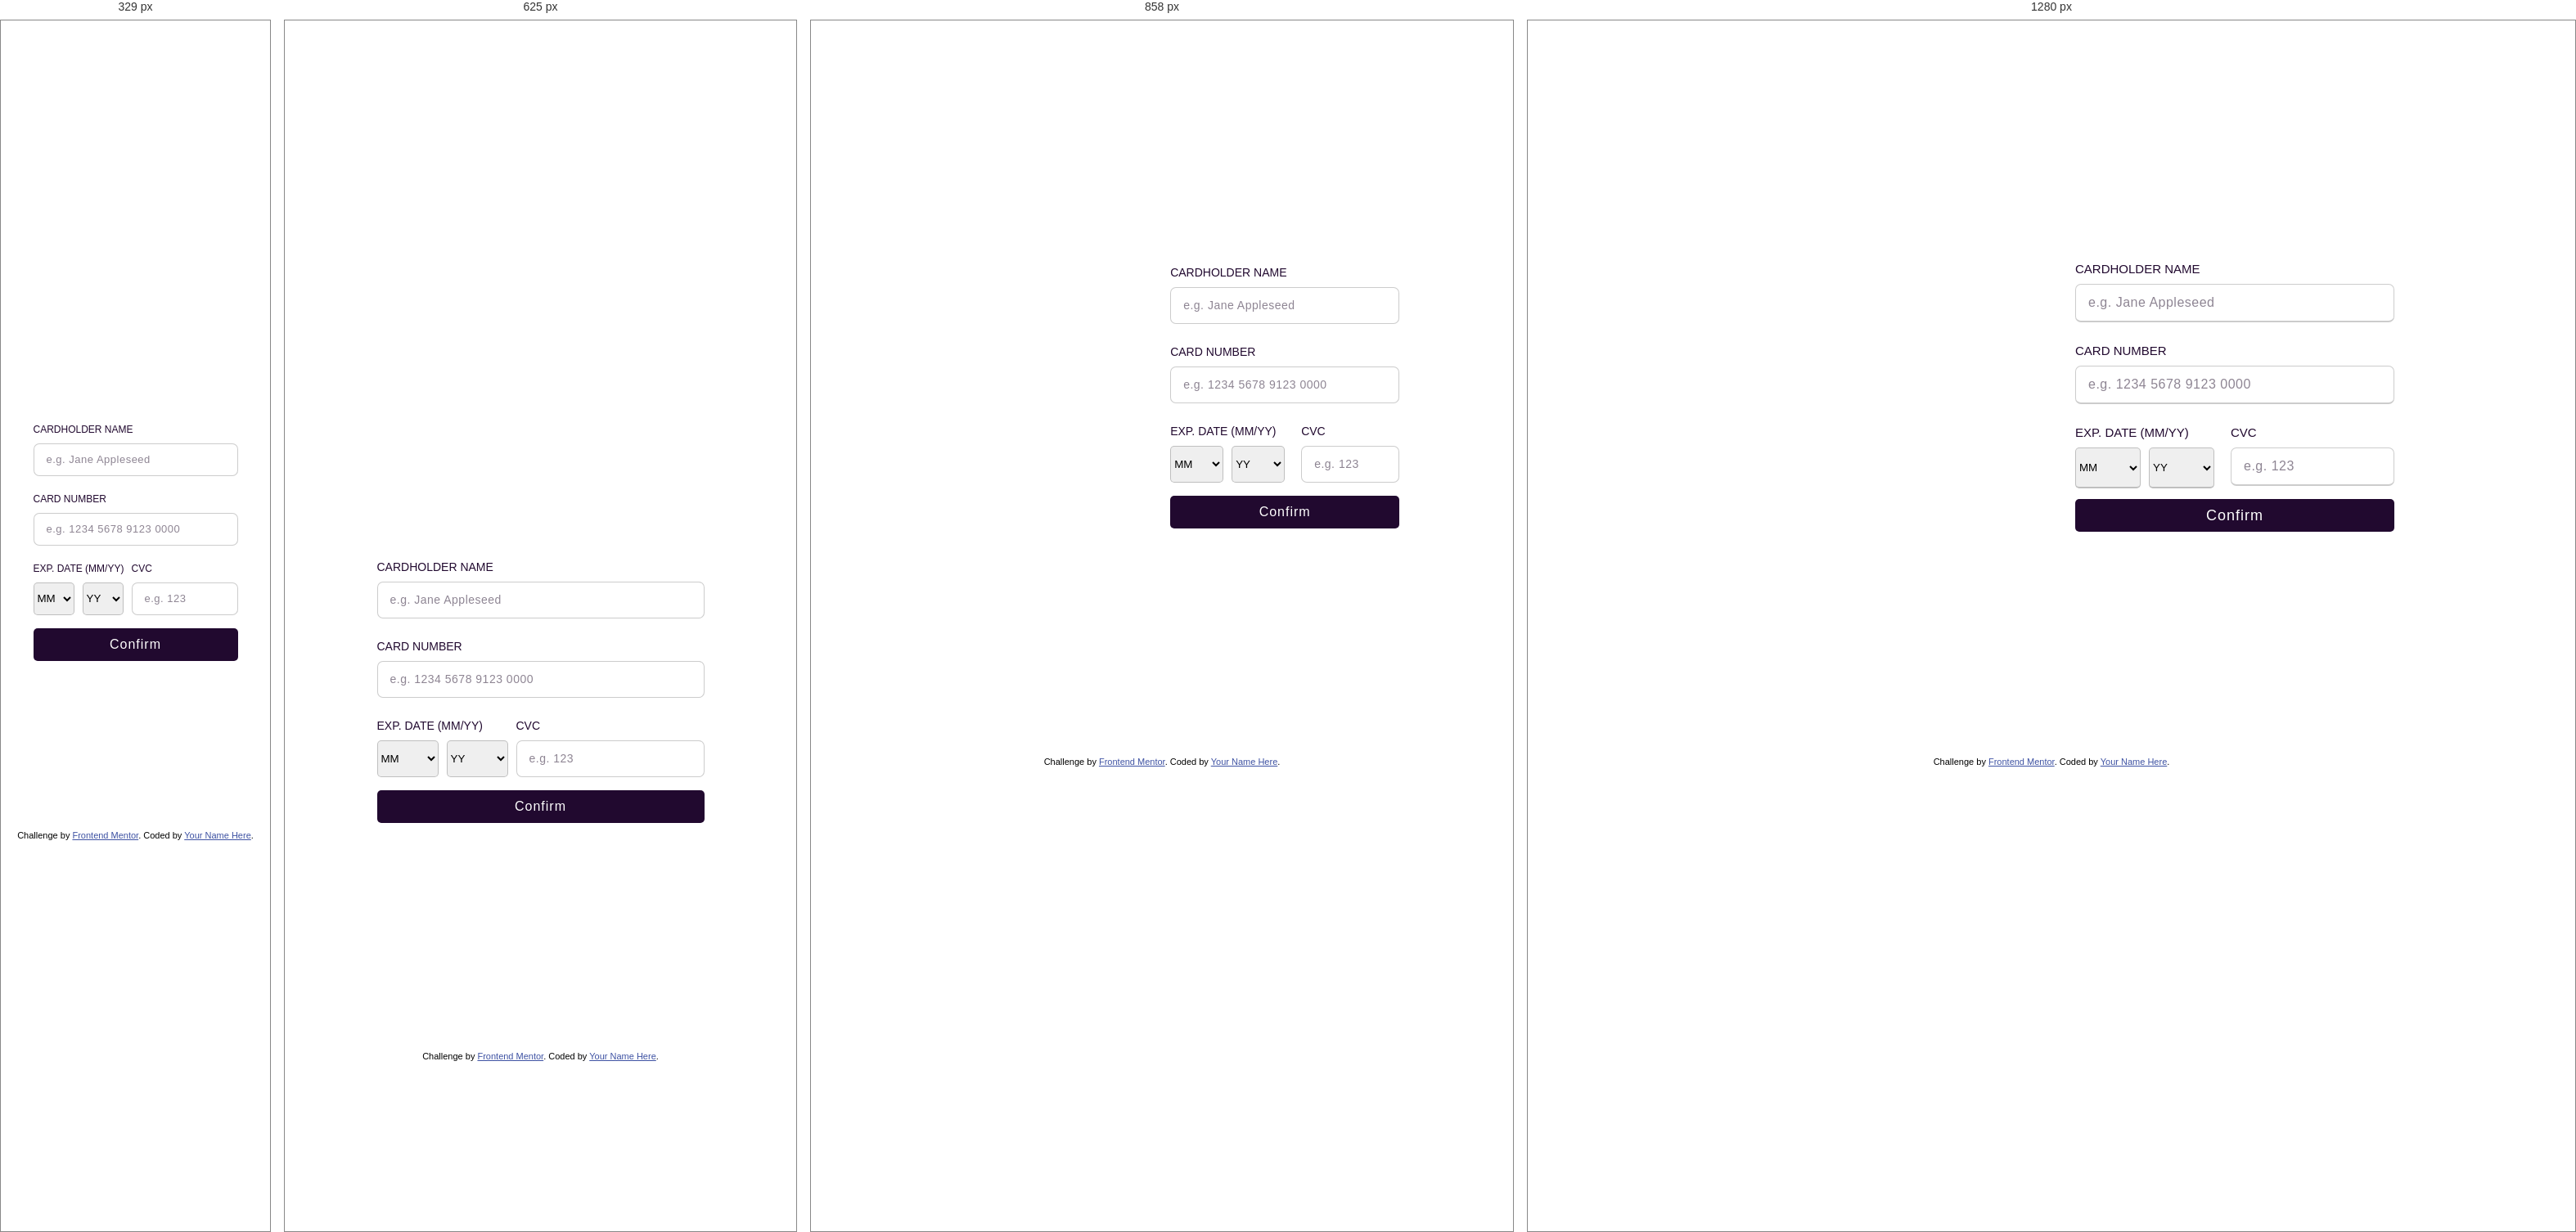
Rendered at 329 px, 625 px, 858 px and 1280 px, left to right.

<!-- file: index.html -->
<!DOCTYPE html>
<html lang="en">
<head>
  <meta charset="UTF-8">
  <meta name="viewport" content="width=device-width, initial-scale=1.0"> <!-- displays site properly based on user's device -->
  <link rel="stylesheet" href="./style.css">
  <link rel="icon" type="image/png" sizes="32x32" href="./images/favicon-32x32.png">
  <title>Frontend Mentor | Interactive card details form</title>

  <!-- Feel free to remove these styles or customise in your own stylesheet 👍 -->
  <style>
    .attribution { font-size: 11px; text-align: center; }
    .attribution a { color: hsl(228, 45%, 44%); }
  </style>
</head>
<body>

  <section id="main">
    <div class="left">
      <div class="top">
        <img src="./images/card-logo.svg" alt="">
        <h3 class="place">0000 0000 0000 0000</h3>
        <span>
          <h4 class="cardName">Jane Appleseed</h4>
          <em><h4 class="cardMonth">00</h4>/<h4 class="cardYear">00</h4></em>
        </span>
      </div>
      <div class="bottom">
        <h3 class="cardCVC">000</h3>
      </div>
    </div>

    <div class="right" id="rightDiv">
      <form action="#" id="formDiv">
        <div class="name ford" >
          <span>cardholder name</span>
          <input type="text" placeholder="e.g. Jane Appleseed" name="nam" id="card-name" class="card-name">
          <p id="error">Wrong format, words only</p>
        </div>
        <div class="number ford" >
          <span >card number</span>
          <input type="text" placeholder="e.g. 1234 5678 9123 0000" maxlength="16" minlength="16" name="num" id="card-num" class="card-num" >
          <p id="error">Wrong format, numbers only</p>
        </div>
        <div class="row">
          <div class="date ford">
            <span >Exp. Date (MM/YY)</span>
            <div class="brow">
              <select name="" id="month" class="month-year" required>
                <option value="month" selected disabled>MM</option>
                <option value="01">01</option>
                <option value="02">02</option>
                <option value="03">03</option>
                <option value="04">04</option>
                <option value="05">05</option>
                <option value="06">06</option>
                <option value="07">07</option>
                <option value="08">08</option>
                <option value="09">09</option>
                <option value="10">10</option>
                <option value="11">11</option>
                <option value="12">12</option>
              </select>

              <select name="" id="year" class="year-month" required>
                <option value="year" selected disabled>YY</option>
                <option value="2022">2022</option>
                <option value="2023">2023</option>
                <option value="2024">2024</option>
                <option value="2025">2025</option>
                <option value="2026">2026</option>
                <option value="2027">2027</option>
                <option value="2028">2028</option>
                <option value="2029">2029</option>
                <option value="2030">2030 </option>
              </select>
              <p id="error">Can't be blank</p>
            </div>
          </div>
          <div class="cvc ford">
            <span >cvc</span>
            <input type="text" placeholder="e.g. 123" maxlength="3" minlength="3" name="cvc" id="CVC" class="CVC">
            <p id="error">Can't be blank</p>
          </div>
        </div>
        <button type="submit" id="submit">Confirm</button>
      </form>
      <div class="thanks" id="ThanksCard">
        <img src="./images/icon-complete.svg" alt="">
        <h1>Thank you!</h1>
        <p>We've added your card details</p>
        <a href="./index.html"><button type="submit" id="continue">Continue</button></a>
      </div>
    </div>
    
  </section>
  

  
  <div class="attribution">
    Challenge by <a href="https://www.frontendmentor.io?ref=challenge" target="_blank">Frontend Mentor</a>. 
    Coded by <a href="#">Your Name Here</a>.
  </div>
  <script src="app.js"></script>
</body>
</html>

/* @media block from style.css */
@media (max-width: 1024px){
    #main{
        overflow: hidden;
    }
    #main .left .top{
        height: 170px;
        width: 310px;
        left: 120px;
    }
    #main .left .top img{
        height: 30px;
        margin-bottom: 30px;
    }
    #main .left .top h3{
        letter-spacing: 2px;
        font-size: 18px;
        margin-bottom: 15px;
    }
    #main .left .bottom{
        height: 170px;
        width: 310px;
        top: 330px;
        left: 140px;
    }
}

/* @media block from style.css */
@media (max-width: 950px) {
    #main .left .top{
        height: 170px;
        width: 300px;
        top: 100px;
        left: 50px;
    }
    #main .left .top img{
        height: 30px;
        margin-bottom: 30px;
    }
    #main .left .top h3{
        font-size: 18px;
        margin-bottom: 15px;
    }
    #main .left .top span{
        width: 240px;
    }
    #main .left h4{
        font-size: 14px;
    }
    #main .left .bottom{
        height: 170px;
        width: 300px;
        top: 330px;
        left: 70px;
    }
    #main .left .bottom h3{
        letter-spacing: 2px;
        font-size: 18px;
    }
    #main .right span{
        font-size: 14px;
        margin-bottom: 10px;
        margin-top: 20px;
    }
    #main .right input{
        border: 1px solid rgba(0, 0, 0, 0.2);
        height: 45px;
        width: 280px;
    }
    #main .right input::placeholder{
        font-size: 14px;
    }
    .right p{
        font-size: 13px;
    }
    #main .right .row .date .brow select{
        width: 65px;
        height: 45px;
        margin-right: 10px;
        border: 1px solid rgba(0, 0, 0, 0.2);
    }
    #main .right .row .cvc{
        width: 120px;
        margin-left: 5px;
    }
    #main .right button{
        font-size: 16px;
    }
    
}

/* @media block from style.css */
@media (max-width: 767px){
    #main .left .top{
        height: 170px;
        width: 300px;
        top: 100px;
        left: 20px;
    }
    #main .left .bottom{
        height: 170px;
        width: 300px;
        top: 330px;
        left: 50px;
    }
}

/* @media block from style.css */
@media (max-width: 734px){
    #main .left .bottom{
        left: 45px;
    }
    #main .left .bottom h3{
        padding-right: 40px;
    }
    #main .right input{
        width: 250px;
    }
    #main .right .row .date .brow select{
        width: 55px;
    }
    #main .right .row .cvc{
        width: 120px;
        margin-left: 0;
    }
}

/* @media block from style.css */
@media (max-width: 700px){
    #main{
        flex-direction: column;
    }
    #main .left, #main .right{
        width: 100%;
    }
    #main .left{
        height: 40vh;
        background-size: cover;
    }
    #main .left .top{
        height: 160px;
        width: 320px;
        top: 130px;
        left: 80px;
        padding: 20px 20px;
        z-index: 10;
    }
    #main .left .top h3{
        font-size: 20px;
    }
    #main .left .bottom{
        height: 160px;
        width: 320px;
        top: 30px;
        left: 250px;
    }
    #main .left .bottom h3{
        font-size: 18px;
    }
    #main .right input{
        width: 400px;
    }
    #main .right .row .date .brow select{
        width: 75px;
    }
    #main .right .row .cvc{
        width: 230px;
    }
}

/* @media block from style.css */
@media (max-width: 550px){
    #main .left .top{
        height: 150px;
        width: 310px;
        top: 130px;
        left: 30px;
    }
    #main .left .top h3{
        font-size: 18px;
    }
    #main .left .top span{
        width: 200px;
    }
    #main .left .top h4{
        font-size: 13px;
    }
    #main .left .bottom{
        height: 150px;
        width: 310px;
        left: 200px;
    }
    #main .left .bottom h3{
        padding-right: 70px;
    }
    #main .right input{
        width: 300px;
    }
    #main .right .row .date .brow select{
        width: 50px;
    }
    #main .right .row .cvc{
        width: 170px;
        margin-left: 0px;
    }

}

/* @media block from style.css */
@media (max-width: 480px){
    #main .left{
        background-size: cover;
        height: 30vh;
    }
    #main .left .top{
        height: 140px;
        width: 280px;
        top: 100px;
        left: 30px;
    }
    #main .left .top img{
        margin-bottom: 15px;
    }
    #main .left .bottom{
        height: 140px;
        width: 280px;
        left: 180px;
        top: 10px;
    }
}

/* @media block from style.css */
@media (max-width: 430px){
    #main .left .top{
        height: 120px;
        width: 260px;
        top: 100px;
        left: 30px;
        padding: 10px 10px;
    }
    #main .left .top img{
        height: 22px;
        margin-bottom: 15px;
    }
    #main .left .top h3{
        letter-spacing: 1px;
        font-size: 16px;
        margin-bottom: 12px;
    }
    #main .left .top span{
        width: 180px;
    }
    #main .left .bottom{
        height: 120px;
        width: 260px;
        left: 150px;
        top: 10px;
    }
    #main .left .bottom h3{
        font-size: 18px;
    }
    #main .right{
        height: 80vh;
    }
    #main .right span{
        font-size: 12px;
        margin-top: 15px;
    }
    #main .right input {
        height: 40px;
        width: 250px;
    }
    #main .right input::placeholder{
        font-size: 13px;
    }
    #main .right .row .date .brow select{
        height: 40px;
        width: 50px;
    }
    #main .right .row .cvc{
        width: 130px;
    }
    
}

/* @media block from style.css */
@media (max-width: 375px){
    #main .left .top{
        height: 120px;
        width: 260px;
        top: 100px;
        left: 10px;
        padding: 10px 10px;
    }
    #main .left .bottom{
        height: 120px;
        width: 260px;
        left: 120px;
        top: 10px;
    }
}

/* @media block from style.css */
@media (max-width: 330px){
    #main .left .top{
        height: 120px;
        width: 260px;
        top: 100px;
        left: 10px;
        padding: 10px 10px;
    }
    #main .left .bottom{
        height: 120px;
        width: 260px;
        left: 80px;
        top: 10px;
    }
}